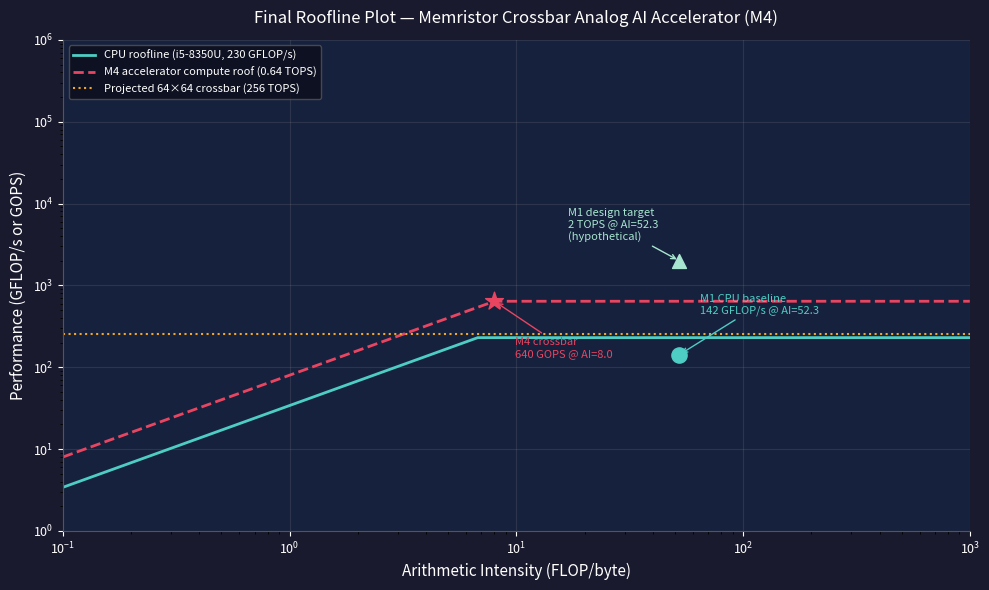

Recreate this plot in Python.
"""Generate final roofline plot for M4."""
import matplotlib
matplotlib.use('Agg')
import matplotlib.pyplot as plt
import numpy as np

fig, ax = plt.subplots(figsize=(10, 6))
fig.patch.set_facecolor('#1a1a2e')
ax.set_facecolor('#16213e')

# Roofline parameters
compute_roof_cpu  = 0.230  # TFLOP/s
compute_roof_accel = 0.64  # TOPS (measured)
compute_roof_scale = 256   # TOPS (projected 64x64 crossbar, for reference)
bw_cpu  = 34.1  # GB/s (i5-8350U DDR4-2400 dual channel)
bw_accel = 0.64/8.0 * 1e3  # effective BW roof for accel (TOPS/AI × 1e3 GB/s scale)

ai = np.logspace(-1, 3, 1000)

# CPU roofline
cpu_roof = np.minimum(compute_roof_cpu, bw_cpu * ai / 1e3)
ax.loglog(ai, cpu_roof * 1e3, color='#4ecdc4', lw=2, label='CPU roofline (i5-8350U, 230 GFLOP/s)')

# Accelerator compute roof line
accel_roof = np.minimum(compute_roof_accel, bw_accel * ai / 1e3)
ax.loglog(ai, accel_roof * 1e3, color='#e94560', lw=2, linestyle='--',
          label='M4 accelerator compute roof (0.64 TOPS)')

# Projected scale (dashed)
proj_roof = np.full_like(ai, compute_roof_scale)
ax.loglog(ai, proj_roof, color='#f5a623', lw=1.5, linestyle=':',
          label='Projected 64×64 crossbar (256 TOPS)')

# Points
# M1 CPU measured
ax.scatter([52.3], [142], color='#4ecdc4', s=120, zorder=5, marker='o')
ax.annotate('M1 CPU baseline\n142 GFLOP/s @ AI=52.3', xy=(52.3, 142),
            xytext=(15, 30), textcoords='offset points',
            color='#4ecdc4', fontsize=8,
            arrowprops=dict(arrowstyle='->', color='#4ecdc4', lw=1))

# M4 accelerator measured
ax.scatter([8.0], [640], color='#e94560', s=180, zorder=5, marker='*')
ax.annotate('M4 crossbar\n640 GOPS @ AI=8.0', xy=(8.0, 640),
            xytext=(15, -40), textcoords='offset points',
            color='#e94560', fontsize=8,
            arrowprops=dict(arrowstyle='->', color='#e94560', lw=1))

# M1 design target (hypothetical)
ax.scatter([52.3], [2000], color='#a8e6cf', s=100, zorder=5, marker='^')
ax.annotate('M1 design target\n2 TOPS @ AI=52.3\n(hypothetical)', xy=(52.3, 2000),
            xytext=(-80, 15), textcoords='offset points',
            color='#a8e6cf', fontsize=8,
            arrowprops=dict(arrowstyle='->', color='#a8e6cf', lw=1))

ax.set_xlabel('Arithmetic Intensity (FLOP/byte)', color='white', fontsize=11)
ax.set_ylabel('Performance (GFLOP/s or GOPS)', color='white', fontsize=11)
ax.set_title('Final Roofline Plot — Memristor Crossbar Analog AI Accelerator (M4)',
             color='white', fontsize=12, pad=12)
ax.tick_params(colors='white', labelsize=9)
ax.spines['bottom'].set_color('#555')
ax.spines['left'].set_color('#555')
ax.spines['top'].set_visible(False)
ax.spines['right'].set_visible(False)
ax.grid(True, alpha=0.2, color='#888')
ax.set_xlim(0.1, 1000)
ax.set_ylim(1, 1e6)

legend = ax.legend(loc='upper left', fontsize=8, facecolor='#0d0d1a',
                   edgecolor='#555', labelcolor='white')

plt.tight_layout()
plt.savefig('roofline_final.png', dpi=150, bbox_inches='tight',
            facecolor=fig.get_facecolor())
print("roofline saved")
